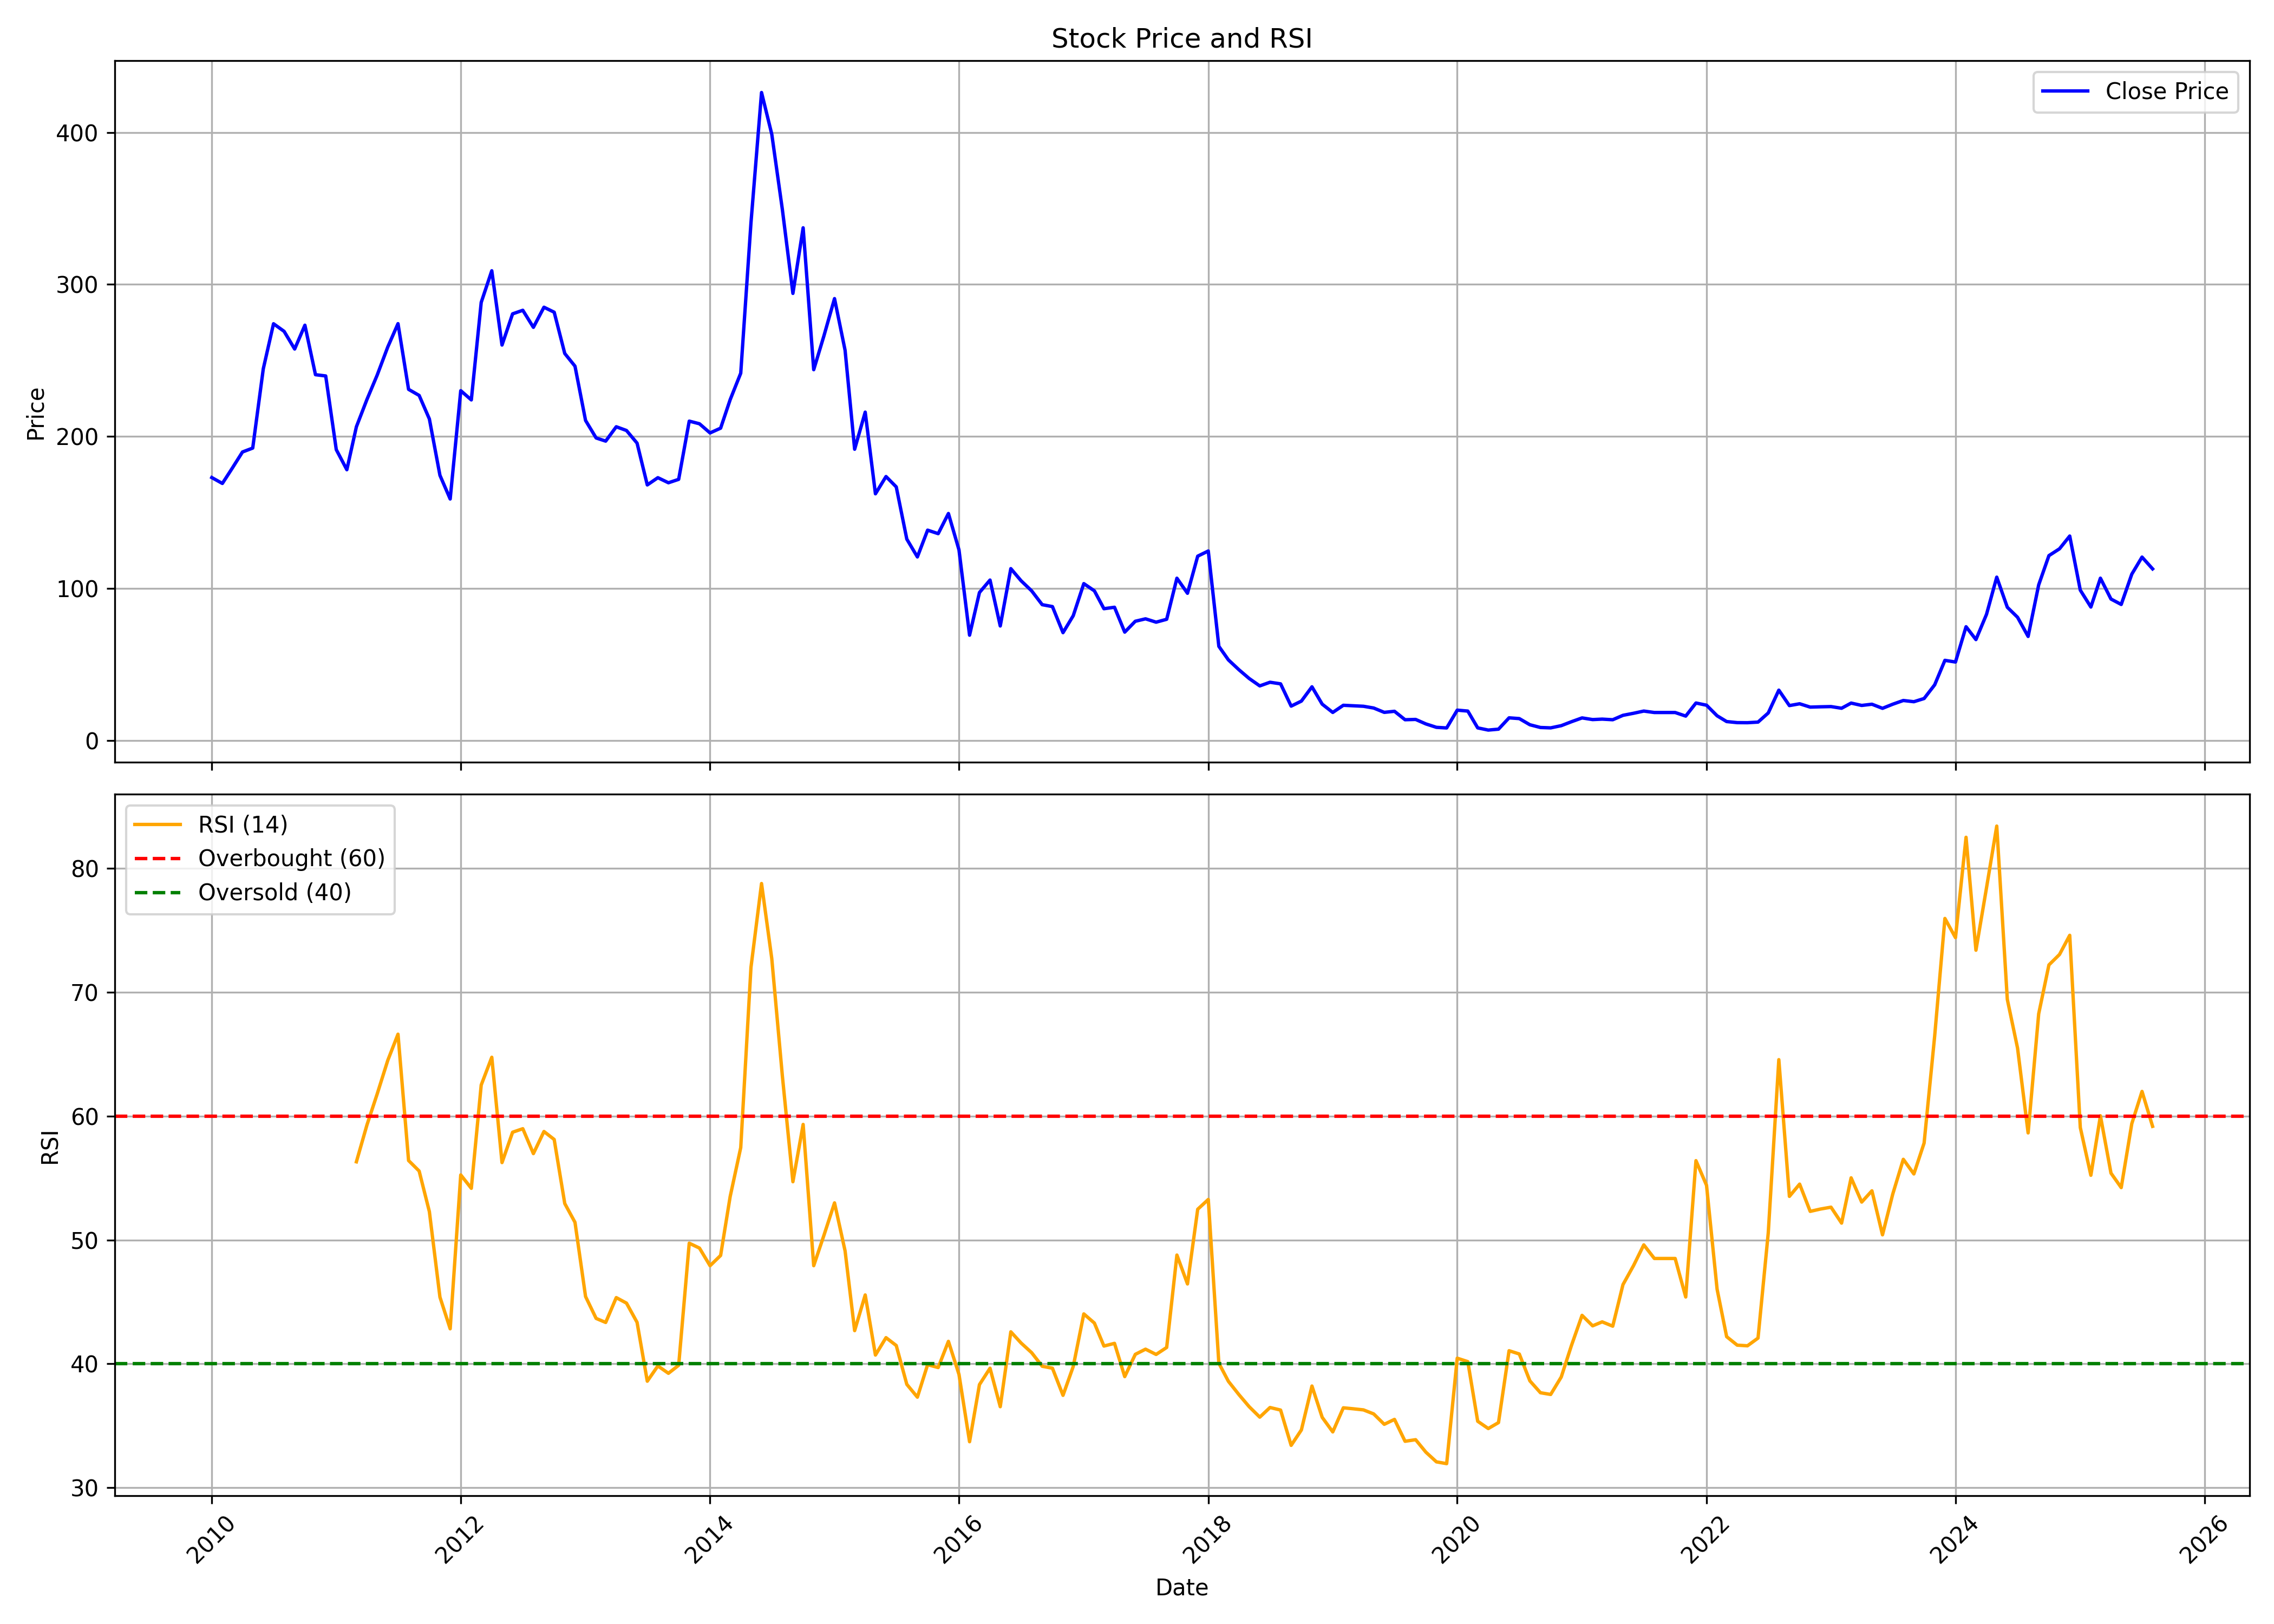

The file beside this chart, header and first rows:
, date, symbol, open, high, low, close, volume, rsi
0, 2010-01-01, SUPREMEINF, 187, 197.7, 160, 173, 2009431, 
1, 2010-02-01, SUPREMEINF, 177.3, 189, 151.9, 169.2, 339321, 
2, 2010-03-01, SUPREMEINF, 169.2, 188.5, 165.3, 178.9, 547423, 
3, 2010-04-01, SUPREMEINF, 179.3, 203, 173.6, 189.9, 1512663, 
4, 2010-05-01, SUPREMEINF, 189.6, 215.6, 175.4, 192.4, 1337792, 
5, 2010-06-01, SUPREMEINF, 198.7, 268.9, 186.3, 244.6, 2226050, 
6, 2010-07-01, SUPREMEINF, 248.1, 282.3, 240.3, 274.2, 1737614, 
7, 2010-08-01, SUPREMEINF, 271.4, 311.1, 267.5, 269.2, 1802950, 
8, 2010-09-01, SUPREMEINF, 261.7, 299.5, 250.6, 257.5, 582359, 
9, 2010-10-01, SUPREMEINF, 274.7, 291.1, 248.4, 273.2, 1208297, 
10, 2010-11-01, SUPREMEINF, 278.6, 297.1, 214.4, 240.7, 820944, 
11, 2010-12-01, SUPREMEINF, 247.4, 254.1, 202.6, 239.8, 179227, 
12, 2011-01-01, SUPREMEINF, 248.3, 257.1, 170.7, 191.4, 219730, 
13, 2011-02-01, SUPREMEINF, 209.2, 219.1, 175.3, 178.2, 328136, 
14, 2011-03-01, SUPREMEINF, 178.2, 223.5, 172.5, 206.4, 663346, 56.32
15, 2011-04-01, SUPREMEINF, 213.2, 263.5, 202.6, 224.4, 639192, 59.29
16, 2011-05-01, SUPREMEINF, 220.5, 244.9, 208.6, 240.4, 171826, 61.8
17, 2011-06-01, SUPREMEINF, 229.9, 271.7, 197.3, 258.9, 662977, 64.5
18, 2011-07-01, SUPREMEINF, 260.1, 288.2, 237.7, 274.2, 979137, 66.62
19, 2011-08-01, SUPREMEINF, 277.5, 278.6, 195.7, 231, 414445, 56.42
20, 2011-09-01, SUPREMEINF, 231, 244.5, 203.6, 227, 136213, 55.57
21, 2011-10-01, SUPREMEINF, 222.2, 225.1, 191.9, 211.6, 222623, 52.29
22, 2011-11-01, SUPREMEINF, 196.5, 222.2, 153.7, 174.5, 214945, 45.39
23, 2011-12-01, SUPREMEINF, 180.5, 185.5, 147.2, 158.9, 193570, 42.83
24, 2012-01-01, SUPREMEINF, 161.5, 248.7, 156.7, 230.2, 754026, 55.26
25, 2012-02-01, SUPREMEINF, 230.2, 249.6, 207.1, 224.1, 487695, 54.18
26, 2012-03-01, SUPREMEINF, 218.5, 295.7, 212.5, 288.2, 2704118, 62.52
27, 2012-04-01, SUPREMEINF, 288.8, 352.3, 272.2, 309, 648591, 64.76
28, 2012-05-01, SUPREMEINF, 308.4, 317.1, 250.8, 260.2, 268278, 56.25
29, 2012-06-01, SUPREMEINF, 256.5, 294.6, 249.4, 280.7, 86714, 58.7
30, 2012-07-01, SUPREMEINF, 283.9, 300.1, 269.2, 283, 216102, 58.99
31, 2012-08-01, SUPREMEINF, 288.6, 293.2, 269.3, 271.8, 140884, 56.98
32, 2012-09-01, SUPREMEINF, 269.2, 293.7, 255.7, 285, 317809, 58.76
33, 2012-10-01, SUPREMEINF, 286.1, 314.6, 271.8, 281.8, 252511, 58.12
34, 2012-11-01, SUPREMEINF, 275.9, 285.1, 251.7, 254.6, 87539, 52.95
35, 2012-12-01, SUPREMEINF, 257.4, 260.6, 237.2, 246.3, 353122, 51.43
36, 2013-01-01, SUPREMEINF, 246.8, 252.7, 200.6, 210.6, 486633, 45.44
37, 2013-02-01, SUPREMEINF, 210.4, 231.7, 192.8, 199.1, 726863, 43.67
38, 2013-03-01, SUPREMEINF, 201.5, 213.7, 160.1, 197, 331711, 43.34
39, 2013-04-01, SUPREMEINF, 194.7, 222.9, 194.7, 206.4, 224077, 45.35
40, 2013-05-01, SUPREMEINF, 206.4, 211.4, 192.2, 204, 88730, 44.9
41, 2013-06-01, SUPREMEINF, 200.6, 208.4, 189.1, 195.7, 65170, 43.35
42, 2013-07-01, SUPREMEINF, 195.7, 199.3, 155.4, 168.2, 48660, 38.6
43, 2013-08-01, SUPREMEINF, 163.3, 188.8, 143.3, 173, 139377, 39.83
44, 2013-09-01, SUPREMEINF, 169.3, 178, 152.5, 169.6, 74915, 39.24
45, 2013-10-01, SUPREMEINF, 169.2, 182.2, 160.3, 171.9, 316179, 39.89
46, 2013-11-01, SUPREMEINF, 170.3, 233.8, 161.8, 210.1, 1931224, 49.74
47, 2013-12-01, SUPREMEINF, 203.6, 218.1, 193.6, 208.4, 138096, 49.35
48, 2014-01-01, SUPREMEINF, 212, 229.7, 184.9, 202.4, 279979, 47.93
49, 2014-02-01, SUPREMEINF, 206.1, 212.1, 192.2, 205.5, 45411, 48.75
50, 2014-03-01, SUPREMEINF, 200.6, 225.9, 200.6, 224.2, 122305, 53.51
51, 2014-04-01, SUPREMEINF, 225.8, 246.9, 211.1, 241.7, 187446, 57.46
52, 2014-05-01, SUPREMEINF, 241.7, 357.1, 227.2, 340.5, 561933, 72.01
53, 2014-06-01, SUPREMEINF, 343.5, 444.1, 315.7, 426.2, 871366, 78.78
54, 2014-07-01, SUPREMEINF, 428.1, 428.1, 387.4, 398.8, 192430, 72.73
55, 2014-08-01, SUPREMEINF, 388.3, 407.7, 346.5, 349.4, 133874, 63.27
56, 2014-09-01, SUPREMEINF, 348.5, 398.3, 286.8, 294.1, 175596, 54.71
57, 2014-10-01, SUPREMEINF, 304.0, 347.0, 283.2, 337.2, 67451, 59.33
58, 2014-11-01, SUPREMEINF, 345.0, 354.8, 237.7, 243.9, 307299, 47.93
59, 2014-12-01, SUPREMEINF, 253.0, 272.0, 192.1, 266.2, 560679, 50.38
... 128 more rows
